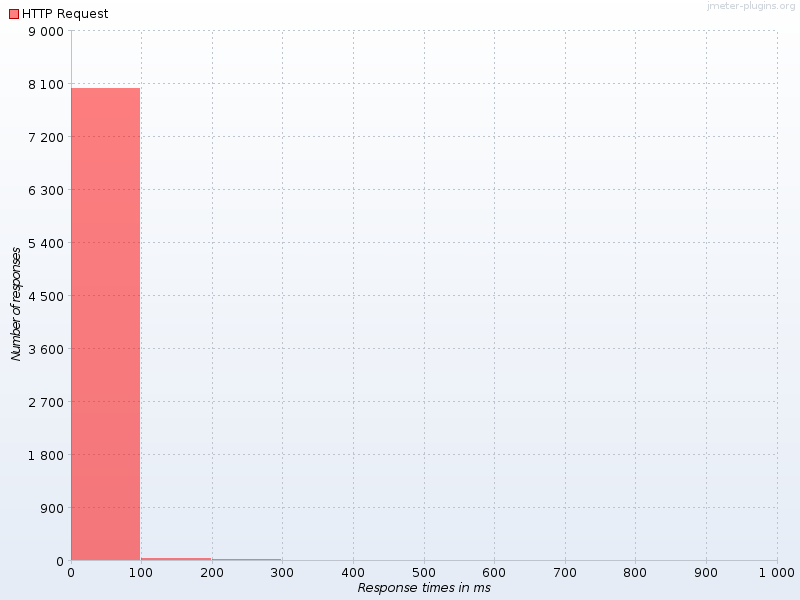

Source data for this figure (header and first rows):
Response times in ms, HTTP Request
0, 8008
100, 33.0
200, 5.0
